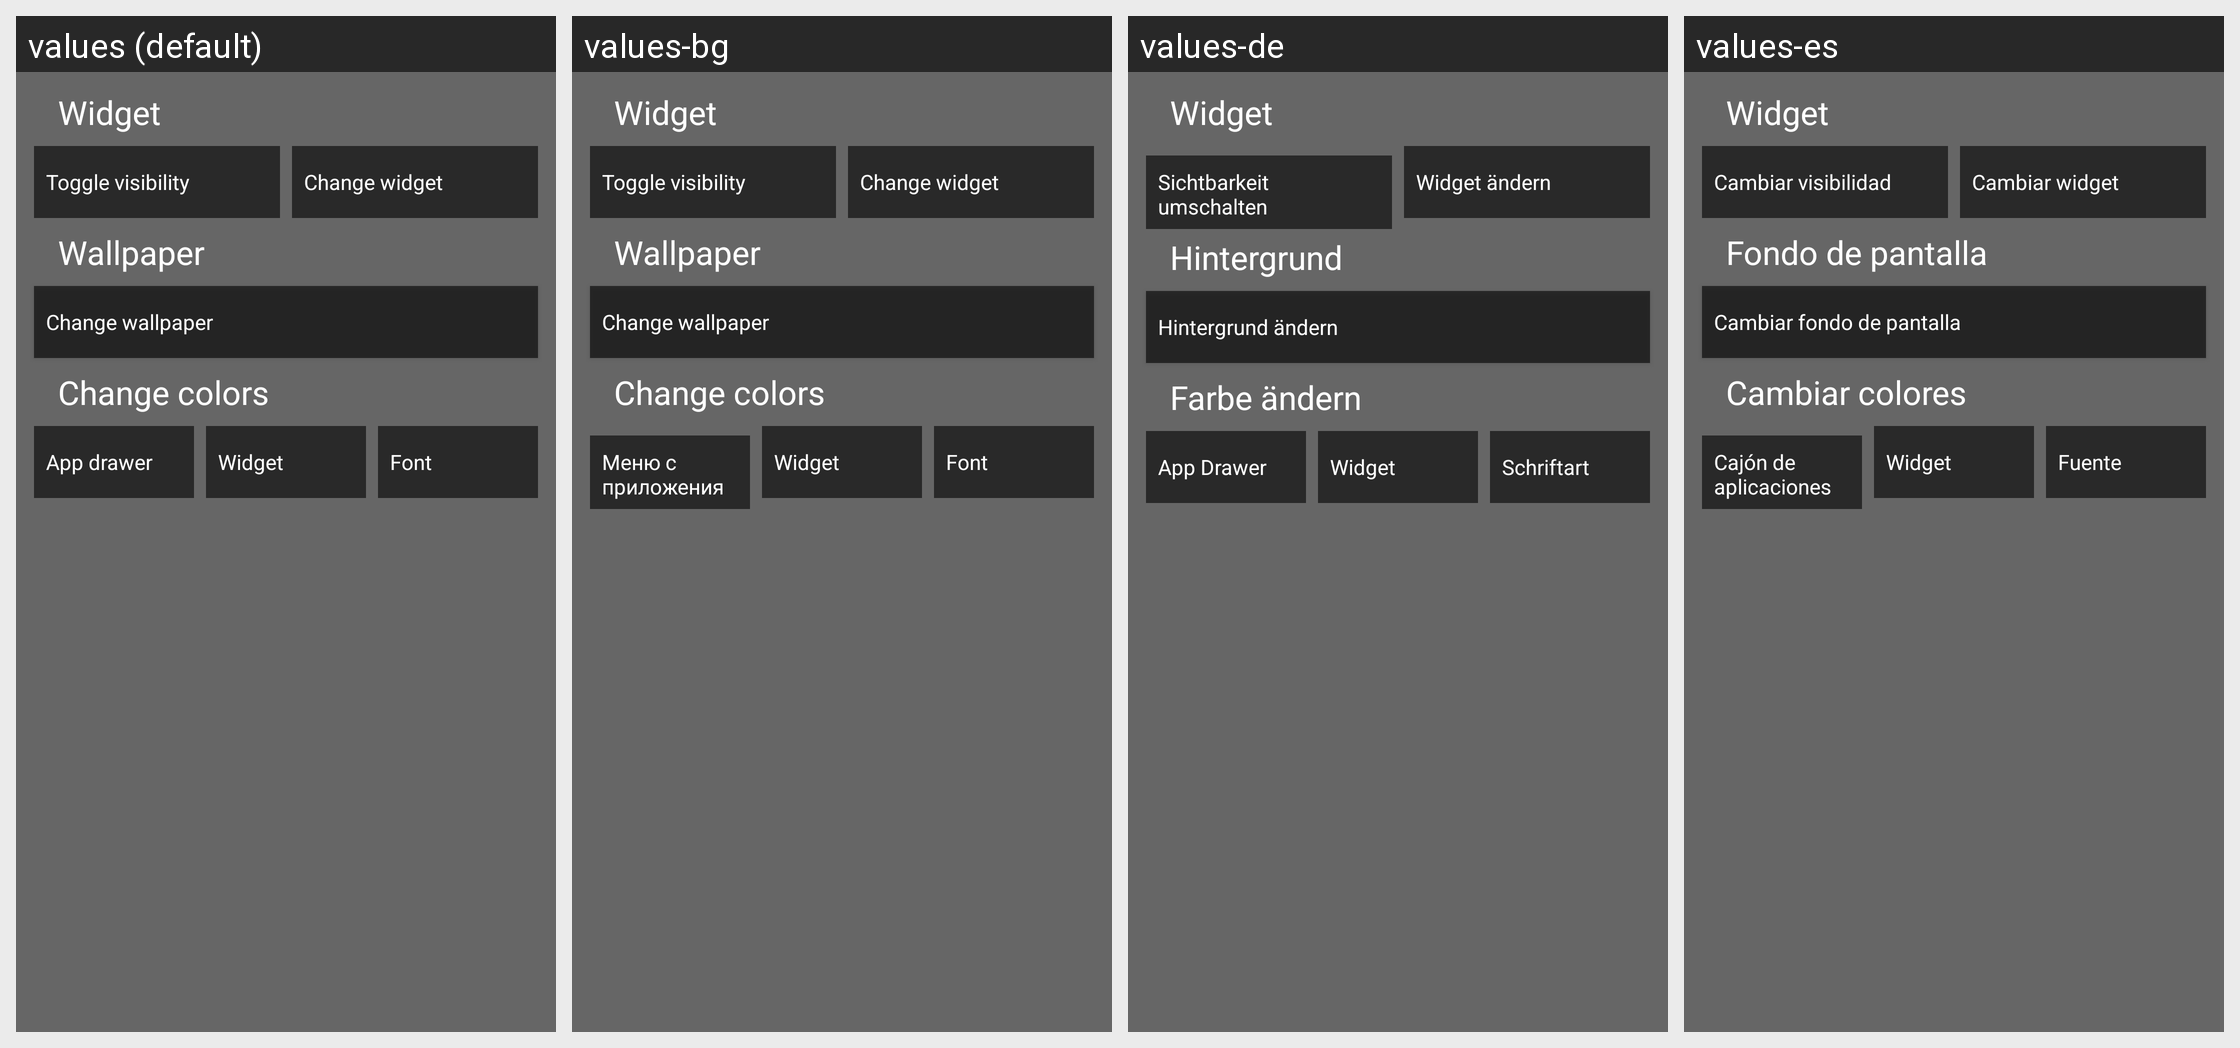

The Android screen above is rendered under several locales of the same app. Produce the string resources it draws, with the default and per-locale values.
Android screen res/layout/activity_settings.xml rendered under 4 locales, left to right: values (default), values-bg, values-de, values-es. Device: Nexus 5 (rendered at 1080×1920; each locale shown at half size, 540×960, under a caption strip naming it); theme AppTheme.
Other locales in the repository, not shown: values-fr, values-ja.
Strings drawn on this screen, with the default value and each locale's value (text and hints the layout hard-codes, and strings that could not be matched under every locale, appear in the picture but are not listed):

text_widget
  values: Widget
  values-bg: Widget  [not translated; the default value is used]
  values-de: Widget
  values-es: Widget

setting_toggle_visibility
  values: Toggle visibility
  values-bg: Toggle visibility  [not translated; the default value is used]
  values-de: Sichtbarkeit umschalten
  values-es: Cambiar visibilidad

setting_change_widget
  values: Change widget
  values-bg: Change widget  [not translated; the default value is used]
  values-de: Widget ändern
  values-es: Cambiar widget

text_wallpaper
  values: Wallpaper
  values-bg: Wallpaper  [not translated; the default value is used]
  values-de: Hintergrund
  values-es: Fondo de pantalla

setting_change_wallpaper
  values: Change wallpaper
  values-bg: Change wallpaper  [not translated; the default value is used]
  values-de: Hintergrund ändern
  values-es: Cambiar fondo de pantalla

text_change_colors
  values: Change colors
  values-bg: Change colors  [not translated; the default value is used]
  values-de: Farbe ändern
  values-es: Cambiar colores

text_app_drawer
  values: App drawer
  values-bg: Меню с приложения
  values-de: App Drawer
  values-es: Cajón de aplicaciones

text_font
  values: Font
  values-bg: Font  [not translated; the default value is used]
  values-de: Schriftart
  values-es: Fuente
